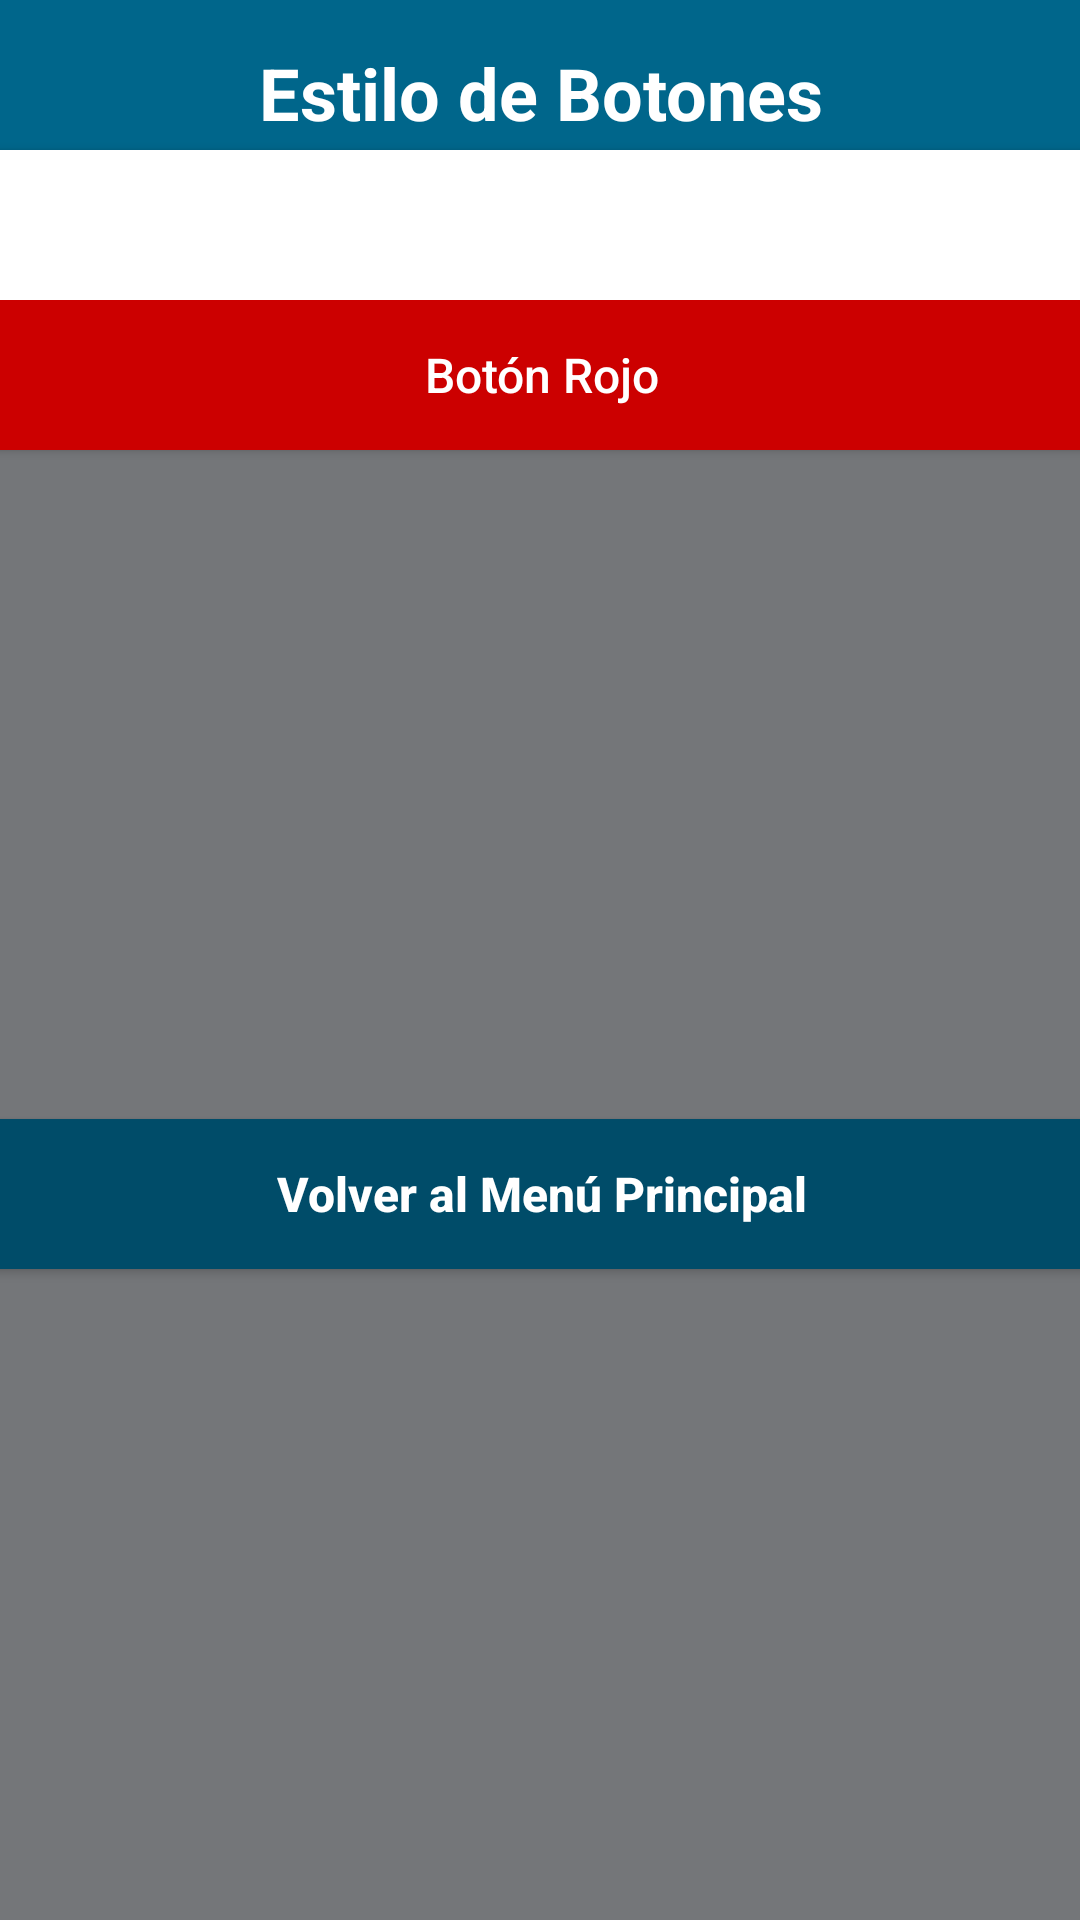

This screen was rendered from an Android layout file. Write that file and the resources it references.
<!-- AndroidManifest.xml: application theme Theme.AppConversor30 -->
<!-- res/layout/fragment_toast.xml -->
<?xml version="1.0" encoding="utf-8"?>
<androidx.constraintlayout.widget.ConstraintLayout xmlns:android="http://schemas.android.com/apk/res/android"
    xmlns:app="http://schemas.android.com/apk/res-auto"
    xmlns:tools="http://schemas.android.com/tools"
    android:id="@+id/frameLayout"
    android:layout_width="match_parent"
    android:layout_height="match_parent"
    android:background="@color/material_dynamic_neutral50"
    tools:context=".ToastFragment">

    <TextView
        android:id="@+id/txtTituloToast"
        android:layout_width="411dp"
        android:layout_height="62dp"
        android:background="@color/material_dynamic_primary40"
        android:gravity="center|center_horizontal|center_vertical"
        android:text="@string/estilo_de_botones"
        android:textColor="@color/white"
        android:textSize="24sp"
        android:textStyle="bold"
        app:layout_constraintBottom_toBottomOf="parent"
        app:layout_constraintEnd_toEndOf="parent"
        app:layout_constraintStart_toStartOf="parent"
        app:layout_constraintTop_toTopOf="parent"
        app:layout_constraintVertical_bias="0.0" />

    <Button
        android:id="@+id/btnGreen"
        android:layout_width="380dp"
        android:layout_height="62dp"
        android:backgroundTint="@color/green"
        android:text="@string/btnGreen"
        android:textAllCaps="false"
        android:textColor="@color/white"
        android:textSize="16sp"
        android:textStyle="bold"
        app:cornerRadius="9dp"
        app:layout_constraintBottom_toTopOf="@+id/btnRed"
        app:layout_constraintEnd_toEndOf="parent"
        app:layout_constraintHorizontal_bias="0.496"
        app:layout_constraintStart_toStartOf="parent"
        app:layout_constraintTop_toBottomOf="@+id/txtTituloToast"
        app:layout_constraintVertical_bias="0.602" />

    <Button
        android:id="@+id/btnRed"
        android:layout_width="380dp"
        android:layout_height="62dp"
        android:layout_marginBottom="484dp"
        android:backgroundTint="@android:color/holo_red_dark"
        android:text="@string/btnRed"
        android:textAllCaps="false"
        android:textColor="@color/white"
        android:textSize="16sp"
        app:cornerRadius="9dp"
        app:layout_constraintBottom_toBottomOf="parent"
        app:layout_constraintEnd_toEndOf="parent"
        app:layout_constraintHorizontal_bias="0.496"
        app:layout_constraintStart_toStartOf="parent" />

    <Button
        android:id="@+id/btnBack"
        android:layout_width="380dp"
        android:layout_height="62dp"
        android:backgroundTint="@color/material_dynamic_primary30"
        android:text="@string/volver_al_men_principal"
        android:textAllCaps="false"
        android:textColor="@color/white"
        android:textSize="16sp"
        android:textStyle="bold"
        app:cornerRadius="9dp"
        app:layout_constraintBottom_toBottomOf="parent"
        app:layout_constraintEnd_toEndOf="parent"
        app:layout_constraintStart_toStartOf="parent"
        app:layout_constraintTop_toBottomOf="@+id/btnRed" />
</androidx.constraintlayout.widget.ConstraintLayout>
<!-- resources referenced by this layout -->
<resources>
  <string name="btnGreen">Botón Verde</string>
  <string name="btnRed">Botón Rojo</string>
  <string name="estilo_de_botones">Estilo de Botones</string>
  <string name="volver_al_men_principal">Volver al Menú Principal</string>
  <style name="Theme.AppConversor30" parent="Theme.MaterialComponents.DayNight.DarkActionBar">
          
          <item name="colorPrimary">@color/purple_500</item>
          <item name="colorPrimaryVariant">@color/purple_700</item>
          <item name="colorOnPrimary">@color/white</item>
          
          <item name="colorSecondary">@color/teal_200</item>
          <item name="colorSecondaryVariant">@color/teal_700</item>
          <item name="colorOnSecondary">@color/black</item>
          
          <item name="android:statusBarColor" tools:targetApi="l">?attr/colorPrimaryVariant</item>
          
      </style>
  <!-- not gathered from this repository: default colours our renderer supplied (Android Studio template values) -->
  <color name="purple_500">#FF6200EE</color>
  <color name="purple_700">#FF3700B3</color>
  <color name="teal_200">#FF03DAC5</color>
  <color name="teal_700">#FF018786</color>
  <color name="black">#FF000000</color>
  <color name="white">#FFFFFFFF</color>
</resources>
